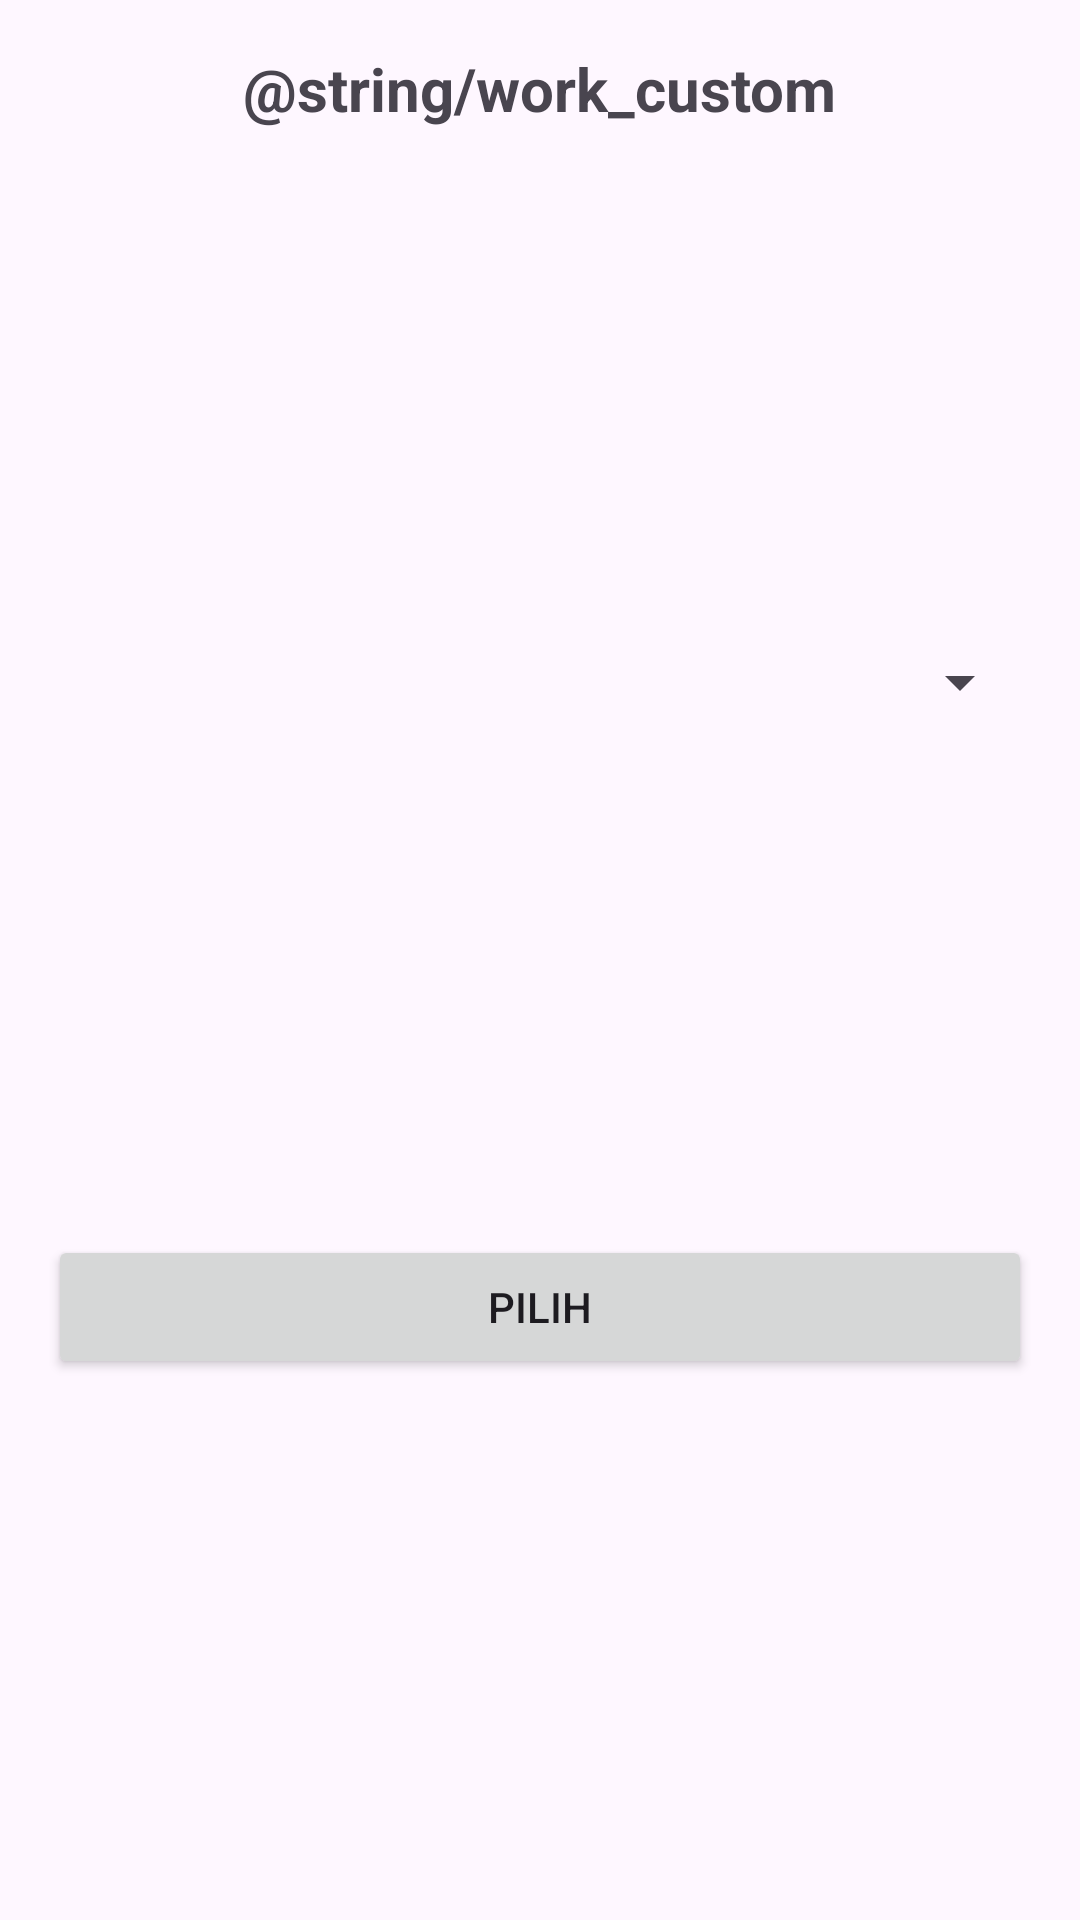

Reconstruct the res/layout file that produces this screen, plus the resources it refers to.
<!-- AndroidManifest.xml: application theme Theme.InterviewKu -->
<!-- res/layout/cuntom_alert_job.xml -->
<androidx.constraintlayout.widget.ConstraintLayout xmlns:android="http://schemas.android.com/apk/res/android"
    xmlns:app="http://schemas.android.com/apk/res-auto"
    xmlns:tools="http://schemas.android.com/tools"
    android:layout_width="match_parent"
    android:layout_height="wrap_content"
    android:padding="16dp"
    android:radius="16dp">

    <TextView
        android:id="@+id/textView13"
        android:layout_width="wrap_content"
        android:layout_height="wrap_content"
        android:text="@string/work_custom"
        android:textSize="20sp"
        android:textStyle="bold"
        app:layout_constraintEnd_toEndOf="parent"
        app:layout_constraintStart_toStartOf="parent"
        app:layout_constraintTop_toTopOf="parent" />

    <Spinner
        android:id="@+id/spinner"
        android:layout_width="0dp"
        android:layout_height="wrap_content"
        android:layout_marginTop="8dp"
        app:layout_constraintBottom_toTopOf="@+id/btn_custom_job"
        app:layout_constraintEnd_toEndOf="parent"
        app:layout_constraintStart_toStartOf="parent"
        app:layout_constraintTop_toBottomOf="@+id/textView13" />

    <Button
        android:id="@+id/btn_custom_job"
        android:layout_width="0dp"
        android:layout_height="wrap_content"
        android:layout_marginTop="8dp"
        android:text="PILIH"
        app:layout_constraintBottom_toBottomOf="parent"
        app:layout_constraintEnd_toEndOf="parent"
        app:layout_constraintStart_toStartOf="parent"
        app:layout_constraintTop_toBottomOf="@+id/spinner" />

</androidx.constraintlayout.widget.ConstraintLayout>
<!-- resources referenced by this layout -->
<resources>
  <style name="Theme.InterviewKu" parent="Base.Theme.InterviewKu" />
  <style name="Base.Theme.InterviewKu" parent="Theme.Material3.DayNight.NoActionBar">
          <item name="colorPrimary">@color/light_blue</item>
          <item name="colorPrimaryVariant">@color/dark_blue</item>
          <item name="iconTint">@color/black</item>
      </style>
  <color name="light_blue">#0ACDFF</color>
  <color name="dark_blue">#0083A3</color>
  <color name="black">#FF000000</color>
</resources>
